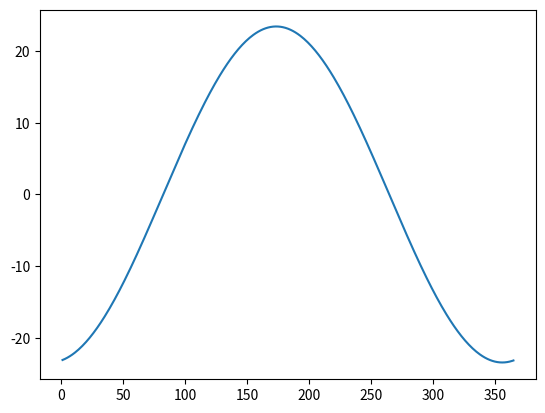

This figure's Python source:
import math
import matplotlib.pyplot as plt
import numpy as np

since_epoch = 1735686000
jd = 2440587.5 + since_epoch / 86400 + 100
c = (jd - 2451_545) / 36525

res = []

for i in range(365):
    res.append(-23.45 * math.cos(math.radians((360.0 / 365.0) * (i + 10.0))))

xpoints = np.array(range(1, 366))
ypoints = res

plt.plot(xpoints, ypoints)
plt.show()

# print(declination * (180 / math.pi))
